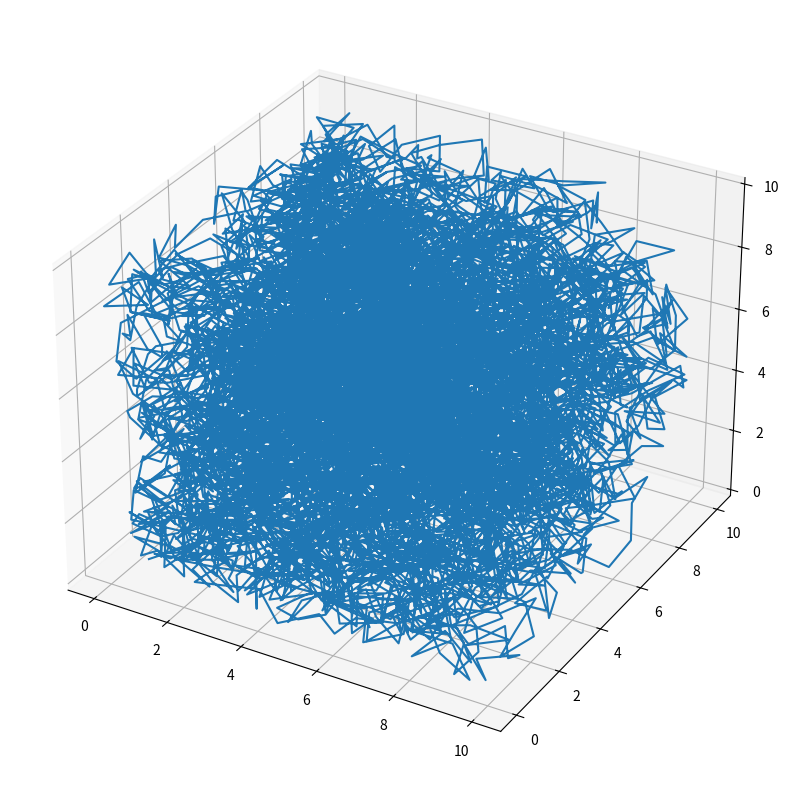

Recreate this plot in Python.
# author: Roy Kid
# contact: [email redacted]
# date: 2021-02-25
# version: 0.0.1


import numpy as np



class Constrain:
    def __init__(self, constrain) -> None:
        self.type = constrain['type']

        if self.type == 'sphere':
            self.radius = constrain['radius']
            self.center = constrain['center']
        elif self.type == 'cube':
            self.xlo = constrain['xlo']
            self.xhi = constrain['xhi']
            self.ylo = constrain['ylo']
            self.yhi = constrain['yhi']
            self.zlo = constrain['zlo']
            self.zhi = constrain['zhi']

    def __call__(self, trial):
        return self.check_constrain(trial)

    def check_constrain(self, trial):
        if self.type == 'sphere':
            return self.check_sphere(trial, self.radius, self.center)
        elif self.type == 'cube':
            return self.check_cube(trial, self.xlo, self.xhi, self.ylo, self.yhi, self.zlo, self.zhi)

    def check_sphere(self, trial, radius, center):
        if np.linalg.norm(trial - center) < radius:
            return True
        else:
            return False

    def check_cube(self, trial, xlo, xhi, ylo, yhi, zlo, zhi):
        if xlo < trial[0] < xhi and ylo < trial[1] < yhi and zlo < trial[
                2] < zhi:
            return True
        else:
            return False


class PolymerBase:
    def __init__(self) -> None:
        pass

    def rw(self, start, steps, length: int, constrain: dict):

        tolerance = 10

        cursor = np.array(start)

        trace = list()

        check_constrain = Constrain(constrain)

        i = 0
        while i < steps:
            error_times = 0
            rv = self.gen_vec(length)
            trial = cursor + rv
            if check_constrain(trial):

                trace.append(trial)
                cursor = trial
            else:
                error_times += 1
                if error_times < tolerance:
                    continue
                else:
                    print('cursor ', cursor)
                    raise Exception('尝试次数过多')

            i += 1

        return np.array(trace)

    def gen_vec(self, length):
        rv = np.random.rand(3) - 0.5
        rv = rv / np.linalg.norm(rv)
        rv = rv * length

        return rv

        # http://leandro.iqm.unicamp.br/m3g/packmol/userguide.shtml


p = PolymerBase()
constrain = {'type': 'sphere', 'center': np.array([0, 0, 0]), 'radius': 3}
constrain = {'type': 'cube', 'xlo': 0, 'ylo': 0, 'zlo':0, 'xhi': 10, 'yhi': 10, 'zhi': 10}
trace = p.rw((0, 0, 0), 10000, 1, constrain)

from mpl_toolkits import mplot3d
import matplotlib.pyplot as plt

fig = plt.figure(figsize=(10, 10))
ax = plt.axes(projection='3d')
ax.grid()
x = trace[:, 0]
y = trace[:, 1]
z = trace[:, 2]
ax.plot3D(x, y, z)

plt.show()